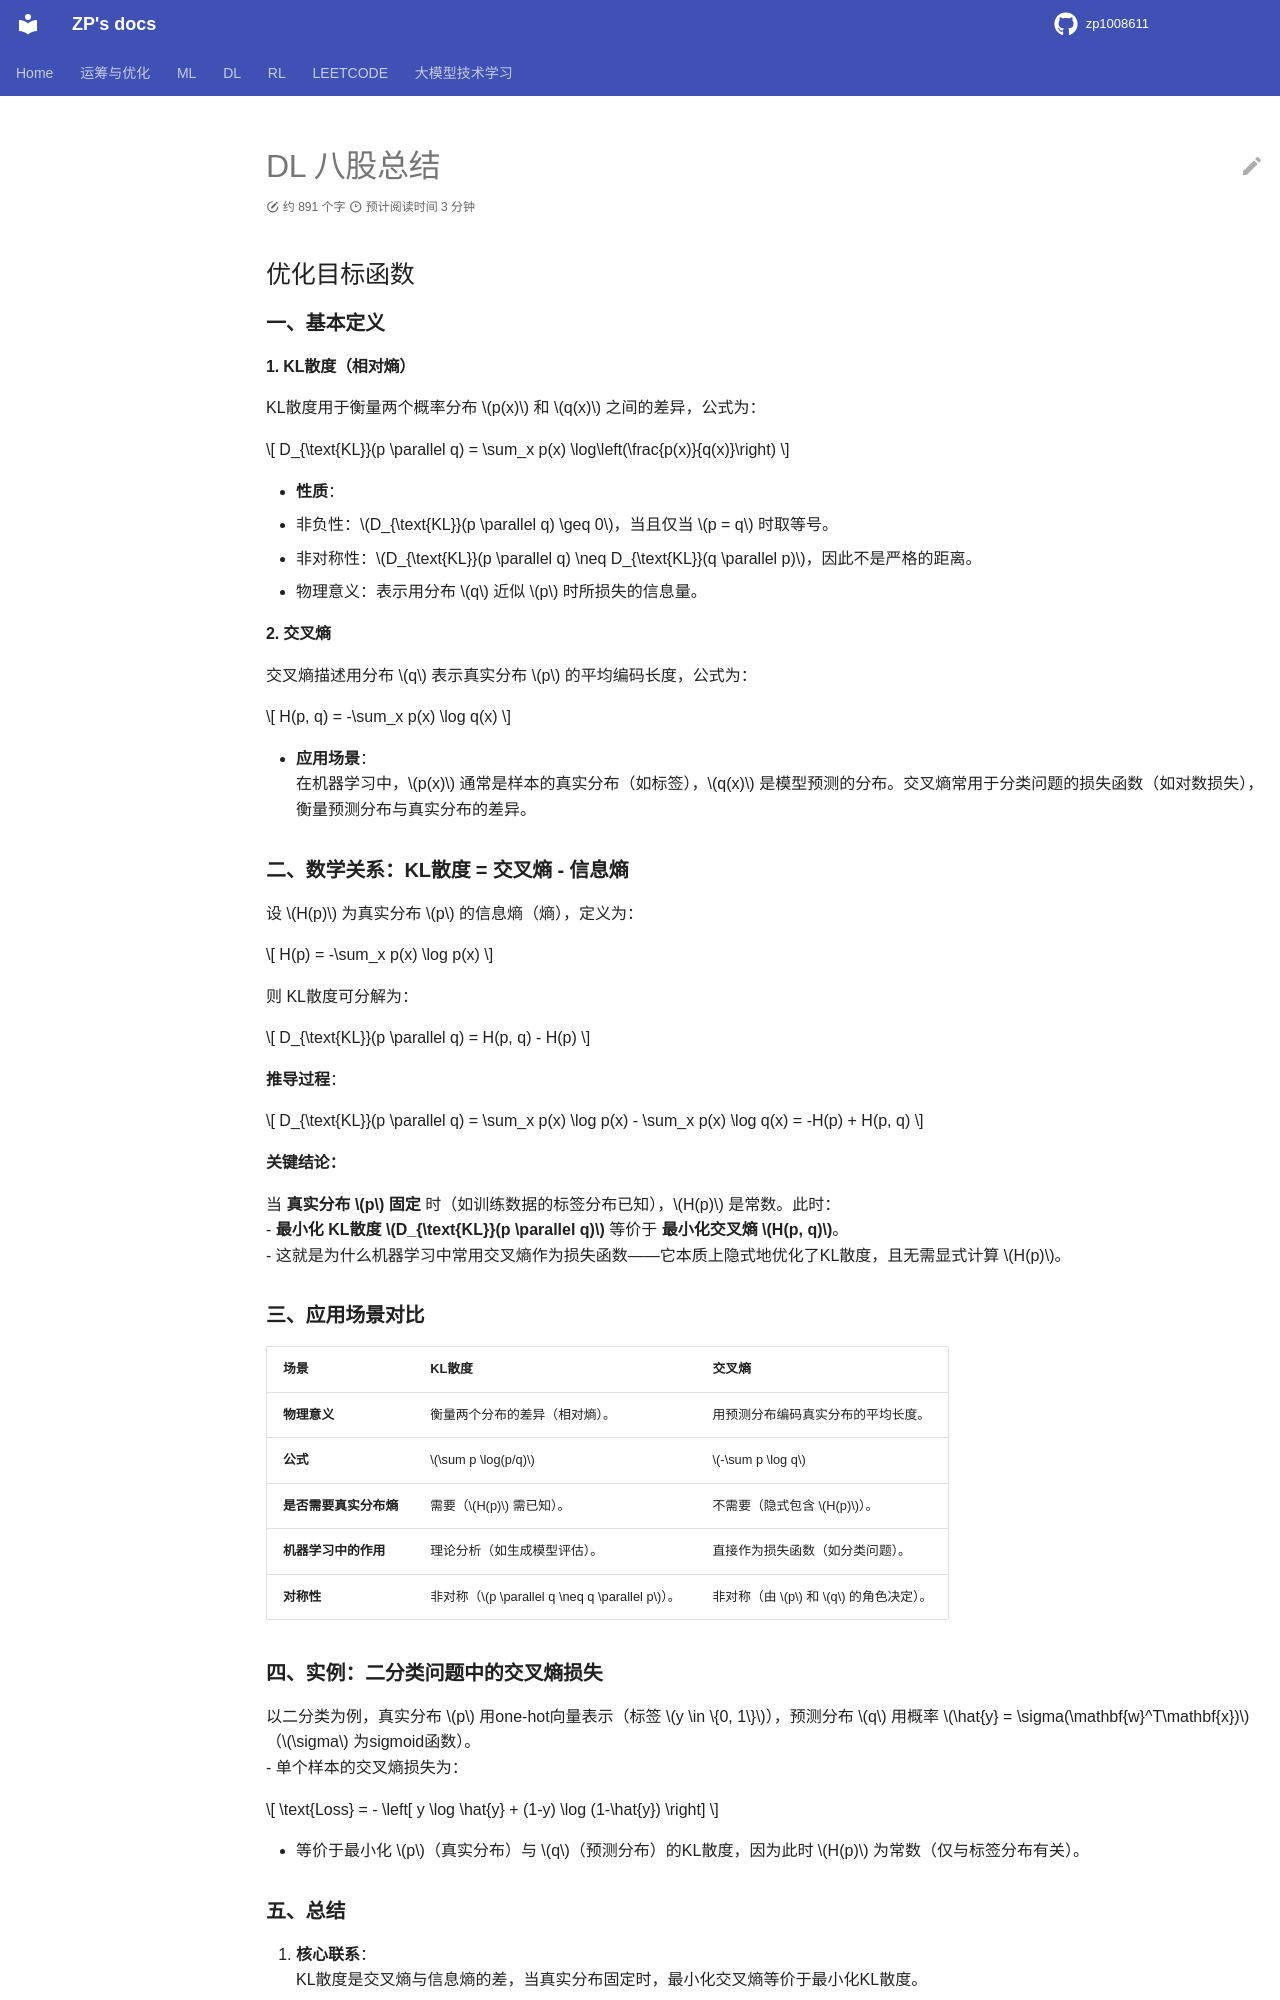

repository: zp1008611/zp1008611.github.io · page: RESUME_QandA/summary/DL/index.html · generator: mkdocs

# DL 八股总结


## 优化目标函数

### **一、基本定义**
#### **1. KL散度（相对熵）**
KL散度用于衡量两个概率分布 $p(x)$ 和 $q(x)$ 之间的差异，公式为：  

$$
D_{\text{KL}}(p \parallel q) = \sum_x p(x) \log\left(\frac{p(x)}{q(x)}\right)
$$  

- **性质**：  
  - 非负性：$D_{\text{KL}}(p \parallel q) \geq 0$，当且仅当 $p = q$ 时取等号。  
  - 非对称性：$D_{\text{KL}}(p \parallel q) \neq D_{\text{KL}}(q \parallel p)$，因此不是严格的距离。  
  - 物理意义：表示用分布 $q$ 近似 $p$ 时所损失的信息量。

#### **2. 交叉熵**
交叉熵描述用分布 $q$ 表示真实分布 $p$ 的平均编码长度，公式为： 

$$
H(p, q) = -\sum_x p(x) \log q(x)
$$  

- **应用场景**：  
  在机器学习中，$p(x)$ 通常是样本的真实分布（如标签），$q(x)$ 是模型预测的分布。交叉熵常用于分类问题的损失函数（如对数损失），衡量预测分布与真实分布的差异。


### **二、数学关系：KL散度 = 交叉熵 - 信息熵**
设 $H(p)$ 为真实分布 $p$ 的信息熵（熵），定义为： 

$$
H(p) = -\sum_x p(x) \log p(x)
$$  

则 KL散度可分解为：  

$$
D_{\text{KL}}(p \parallel q) = H(p, q) - H(p)
$$  

**推导过程**：  

$$
D_{\text{KL}}(p \parallel q) = \sum_x p(x) \log p(x) - \sum_x p(x) \log q(x) = -H(p) + H(p, q)
$$  

#### **关键结论**：
当 **真实分布 $p$ 固定** 时（如训练数据的标签分布已知），$H(p)$ 是常数。此时：  
- **最小化 KL散度 $D_{\text{KL}}(p \parallel q)$** 等价于 **最小化交叉熵 $H(p, q)$**。  
- 这就是为什么机器学习中常用交叉熵作为损失函数——它本质上隐式地优化了KL散度，且无需显式计算 $H(p)$。


### **三、应用场景对比**
| **场景**               | **KL散度**                                  | **交叉熵**                                  |
|------------------------|---------------------------------------------|---------------------------------------------|
| **物理意义**           | 衡量两个分布的差异（相对熵）。              | 用预测分布编码真实分布的平均长度。          |
| **公式**               | $\sum p \log(p/q)$                      | $-\sum p \log q$                        |
| **是否需要真实分布熵** | 需要（$H(p)$ 需已知）。                 | 不需要（隐式包含 $H(p)$）。             |
| **机器学习中的作用**   | 理论分析（如生成模型评估）。                | 直接作为损失函数（如分类问题）。            |
| **对称性**             | 非对称（$p \parallel q \neq q \parallel p$）。 | 非对称（由 $p$ 和 $q$ 的角色决定）。 |
